3-way image classification set "DATASETS_ORGANIZED" from GitHub (louieesss/Capstone); label vocabulary: not pollinated, pollinated, pollinating.

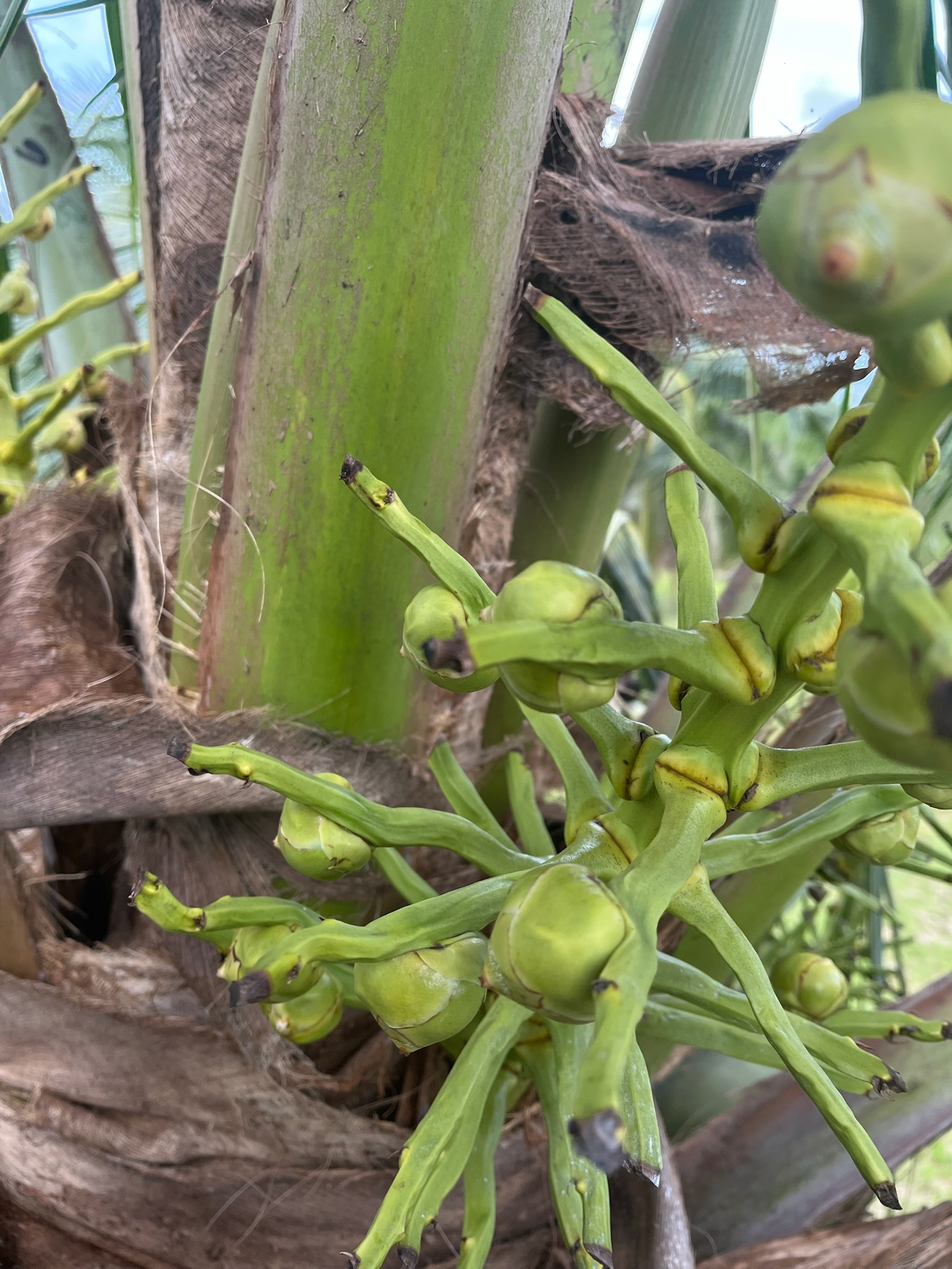
Label: pollinating

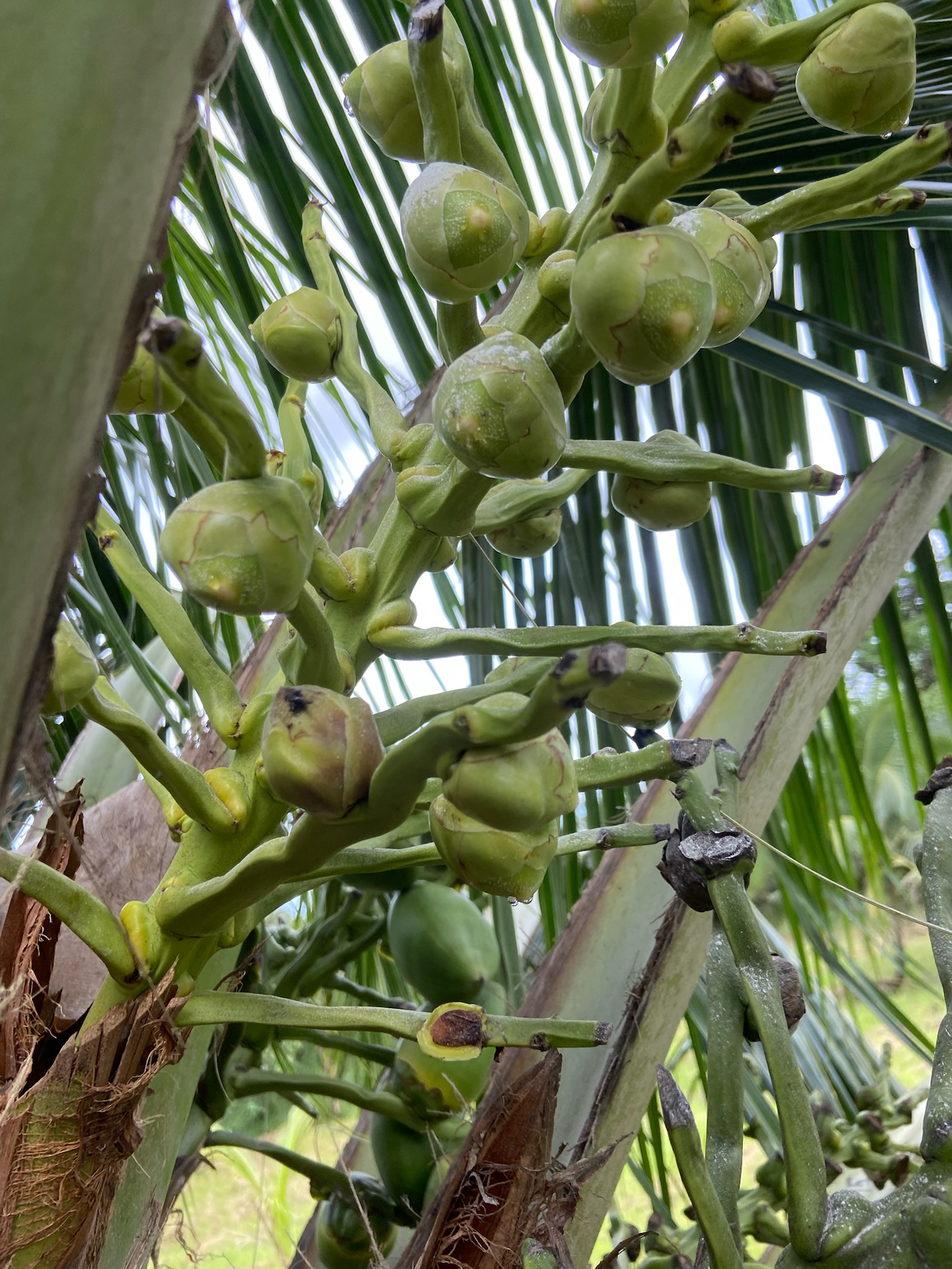
Label: pollinating

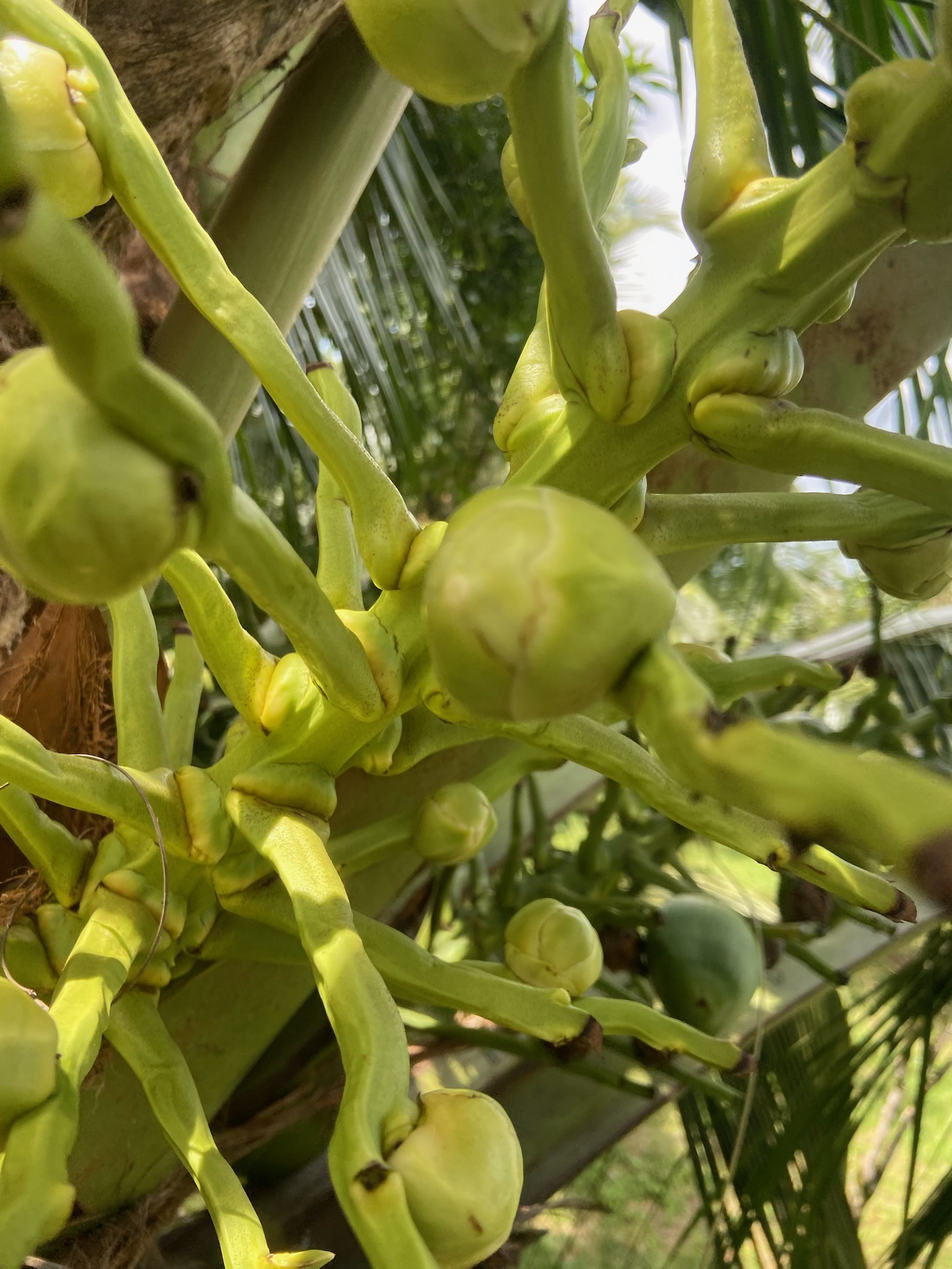
Label: not pollinated

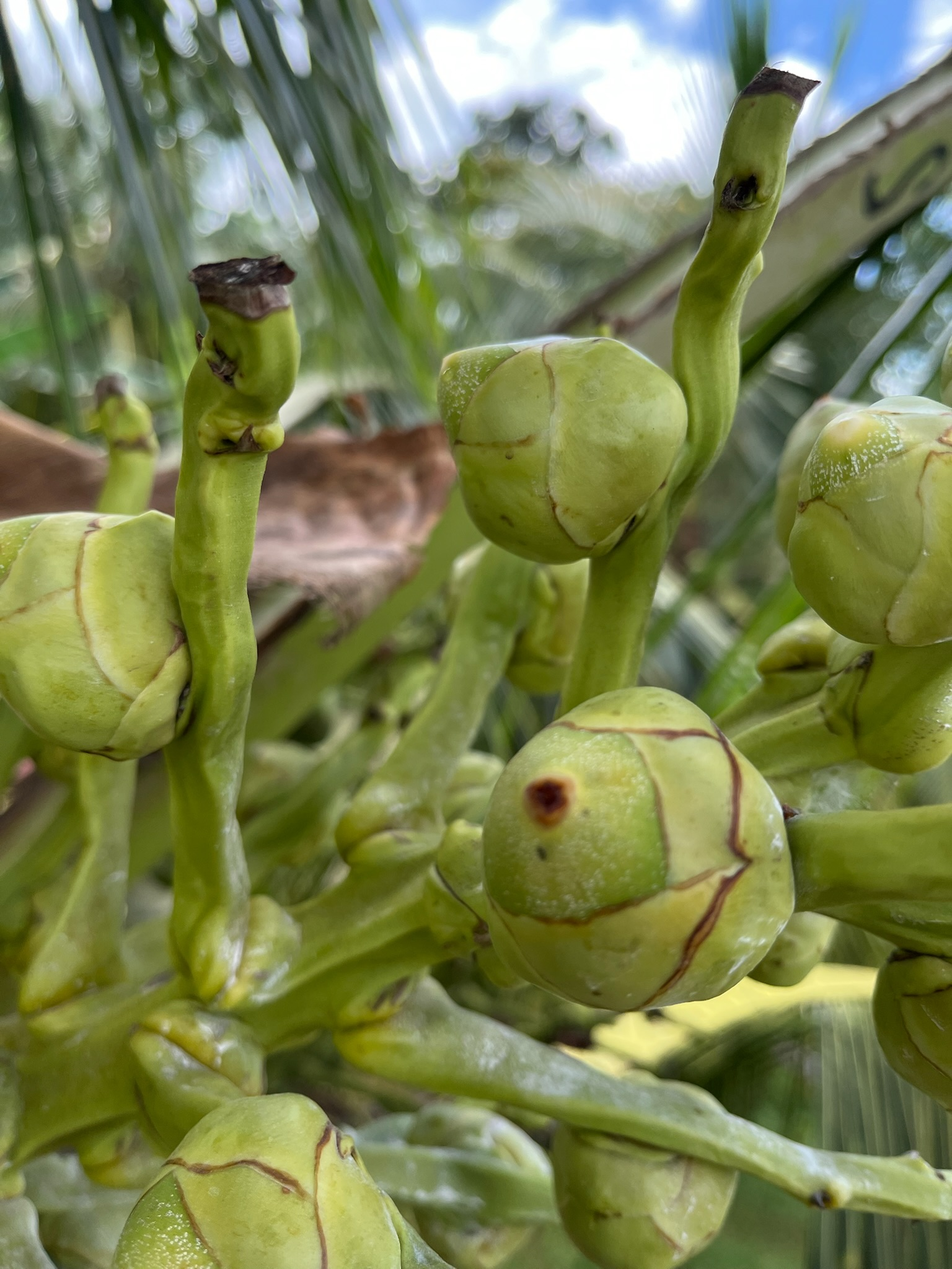
Label: pollinated

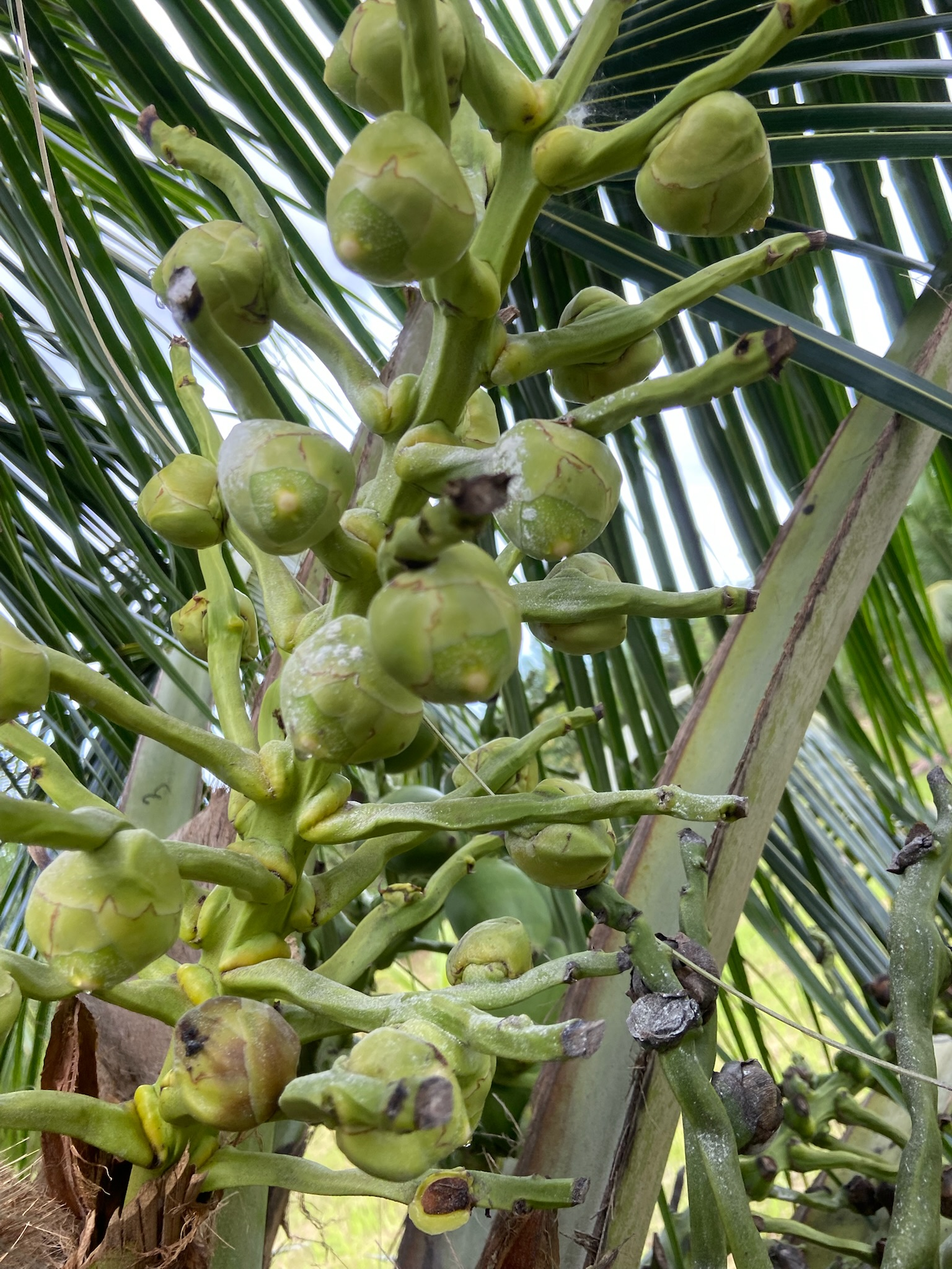
Label: pollinating

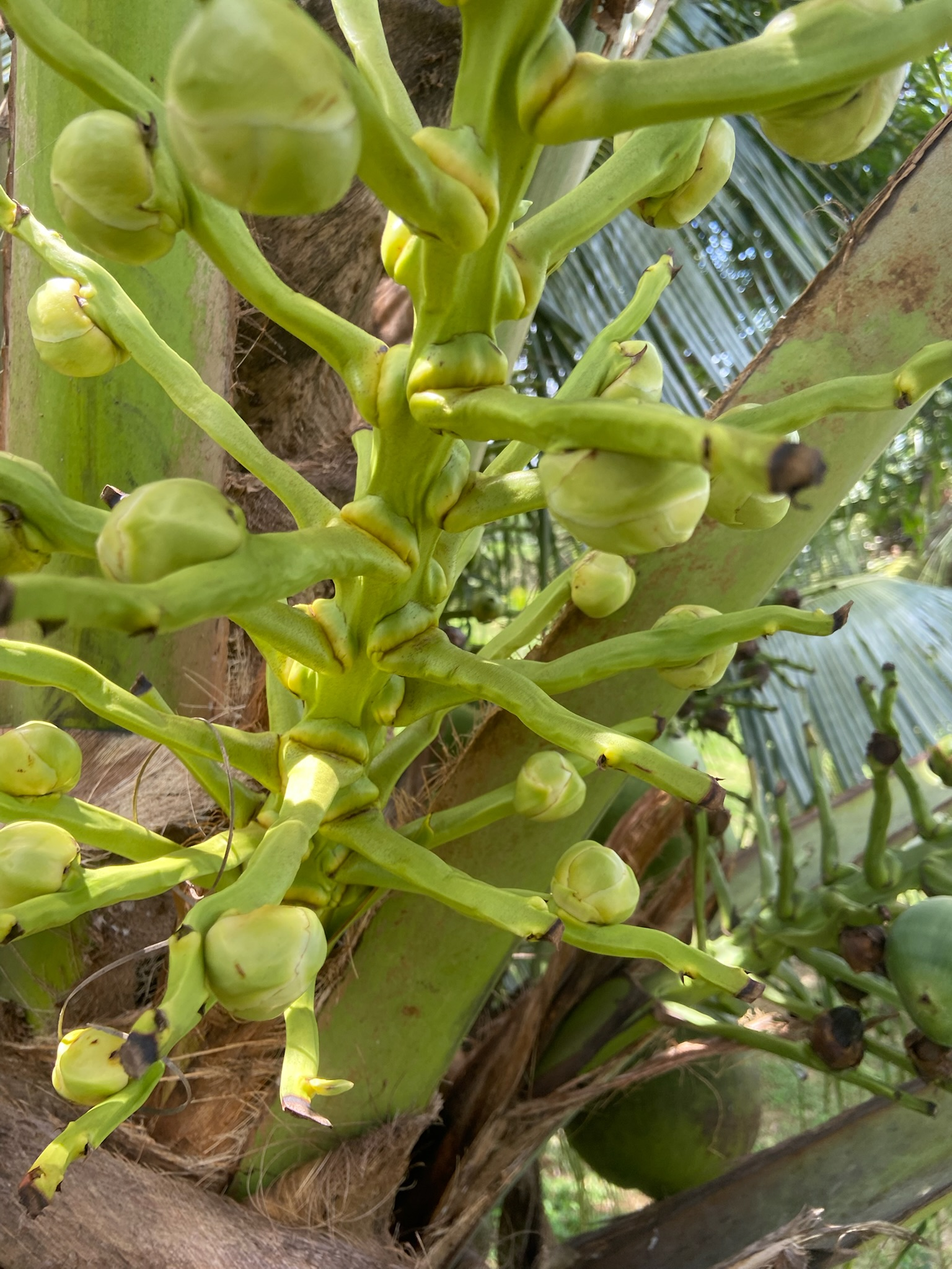
Label: not pollinated
